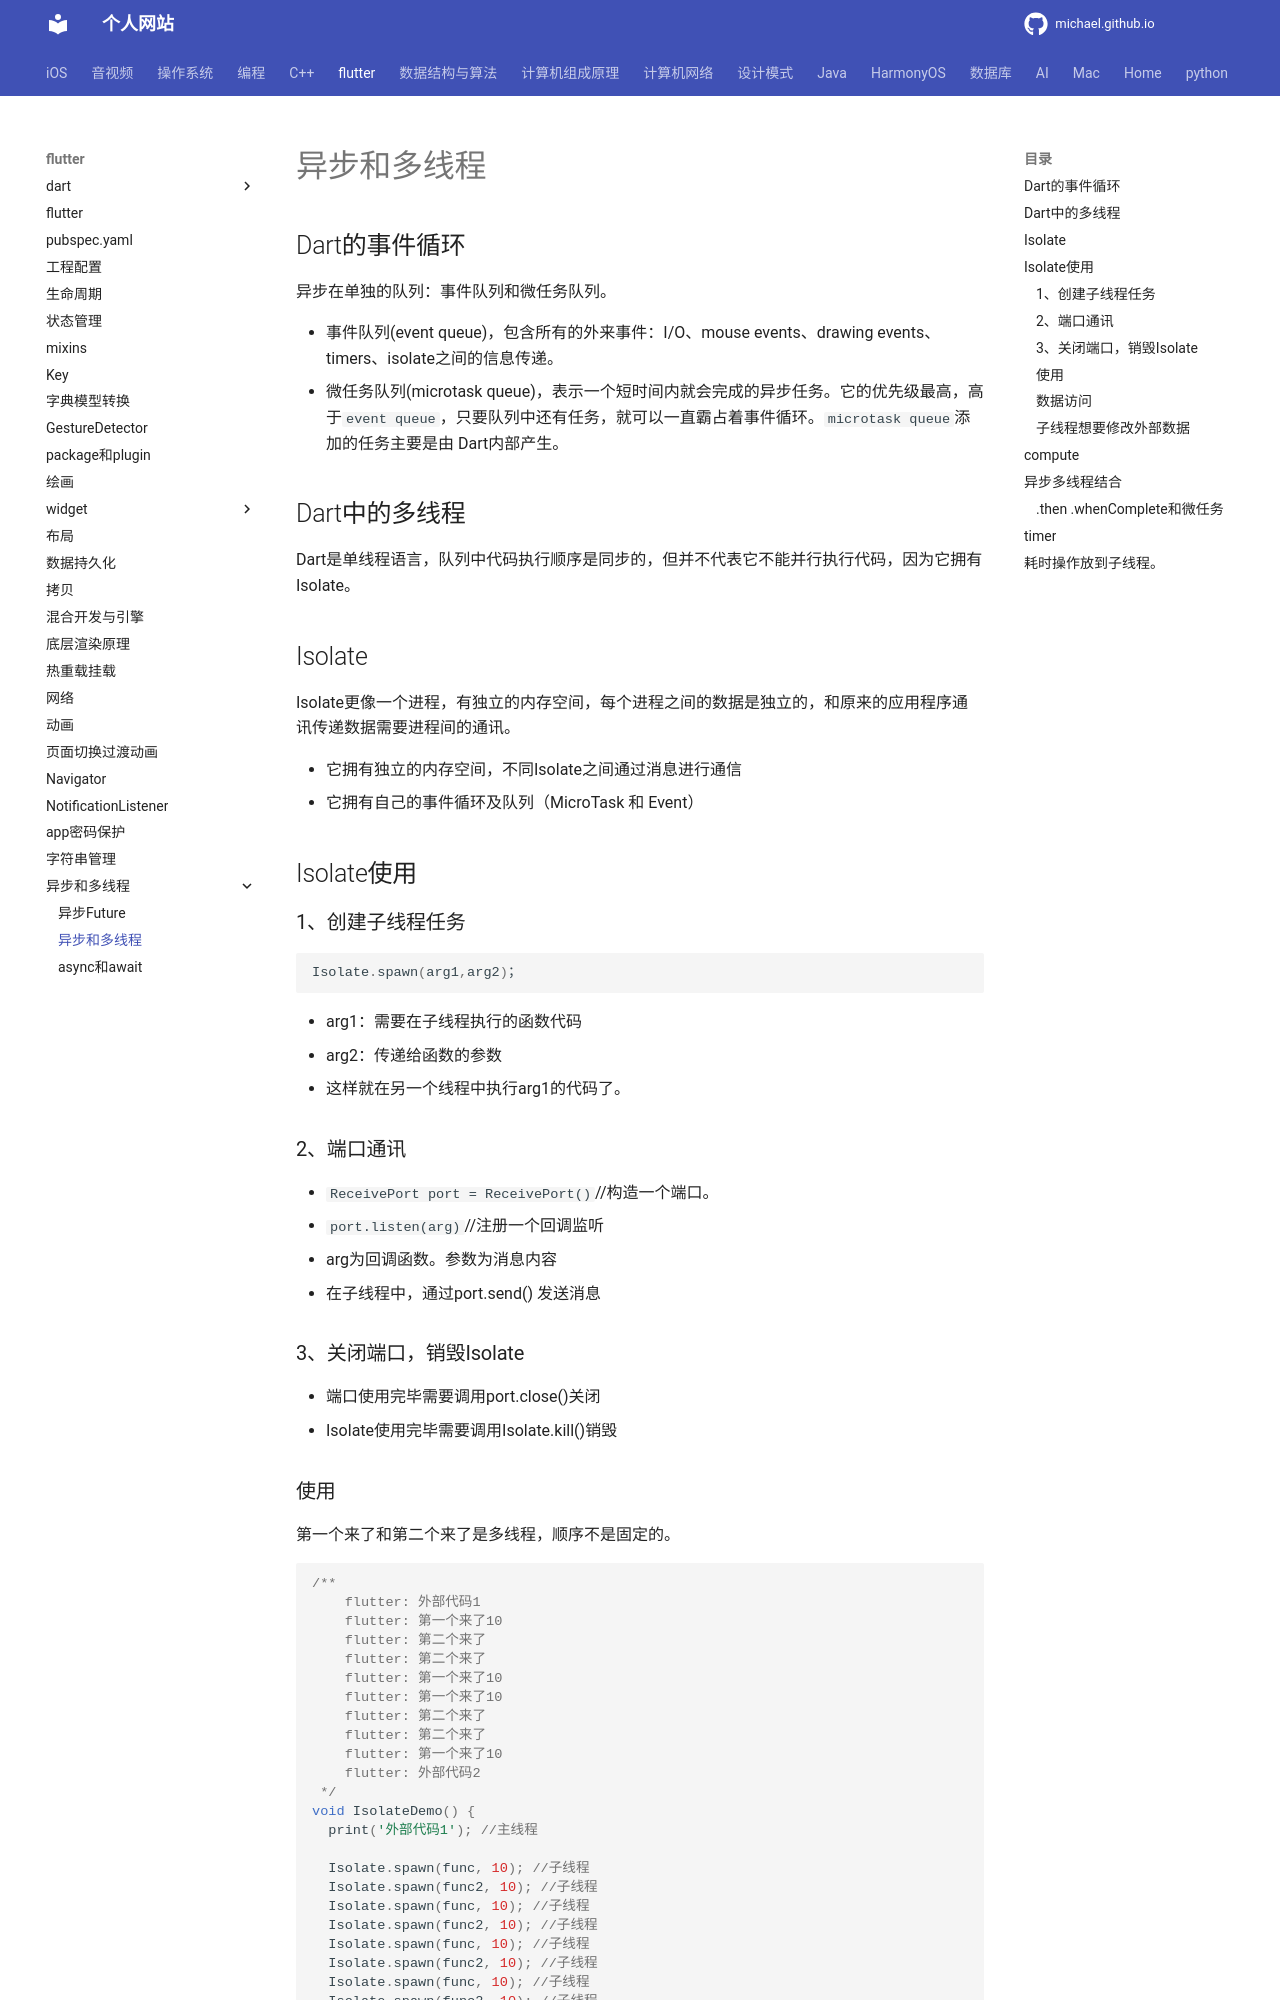

repository: michaelssman/michaelssman.github.io · page: flutter/异步和多线程/异步和多线程/index.html · generator: mkdocs

# 异步和多线程

## Dart的事件循环

异步在单独的队列：事件队列和微任务队列。

- 事件队列(event queue)，包含所有的外来事件：I/O、mouse events、drawing events、timers、isolate之间的信息传递。
- 微任务队列(microtask queue)，表示一个短时间内就会完成的异步任务。它的优先级最高，高于`event queue`，只要队列中还有任务，就可以一直霸占着事件循环。`microtask queue`添加的任务主要是由 Dart内部产生。

## Dart中的多线程

Dart是单线程语言，队列中代码执行顺序是同步的，但并不代表它不能并行执行代码，因为它拥有Isolate。

## Isolate

Isolate更像一个进程，有独立的内存空间，每个进程之间的数据是独立的，和原来的应用程序通讯传递数据需要进程间的通讯。

- 它拥有独立的内存空间，不同Isolate之间通过消息进行通信
- 它拥有自己的事件循环及队列（MicroTask 和 Event）

## Isolate使用

### 1、创建子线程任务

```dart
Isolate.spawn(arg1,arg2)；
```

- arg1：需要在子线程执行的函数代码
- arg2：传递给函数的参数
- 这样就在另一个线程中执行arg1的代码了。

### 2、端口通讯

- `ReceivePort port = ReceivePort()`//构造一个端口。
- `port.listen(arg)`//注册一个回调监听
  - arg为回调函数。参数为消息内容
- 在子线程中，通过port.send() 发送消息

### 3、关闭端口，销毁Isolate

- 端口使用完毕需要调用port.close()关闭
- Isolate使用完毕需要调用Isolate.kill()销毁

### 使用

第一个来了和第二个来了是多线程，顺序不是固定的。

```dart
/**
    flutter: 外部代码1
    flutter: 第一个来了10
    flutter: 第二个来了
    flutter: 第二个来了
    flutter: 第一个来了10
    flutter: 第一个来了10
    flutter: 第二个来了
    flutter: 第二个来了
    flutter: 第一个来了10
    flutter: 外部代码2
 */
void IsolateDemo() {
  print('外部代码1'); //主线程
  
  Isolate.spawn(func, 10); //子线程
  Isolate.spawn(func2, 10); //子线程
  Isolate.spawn(func, 10); //子线程
  Isolate.spawn(func2, 10); //子线程
  Isolate.spawn(func, 10); //子线程
  Isolate.spawn(func2, 10); //子线程
  Isolate.spawn(func, 10); //子线程
  Isolate.spawn(func2, 10); //子线程
  
  sleep(Duration(seconds: 2)); //主线程睡眠
  print('外部代码2');
}

func(int count) {
  print('第一个来了$count');
}

func2(int count) {
  print('第二个来了');
}
```
